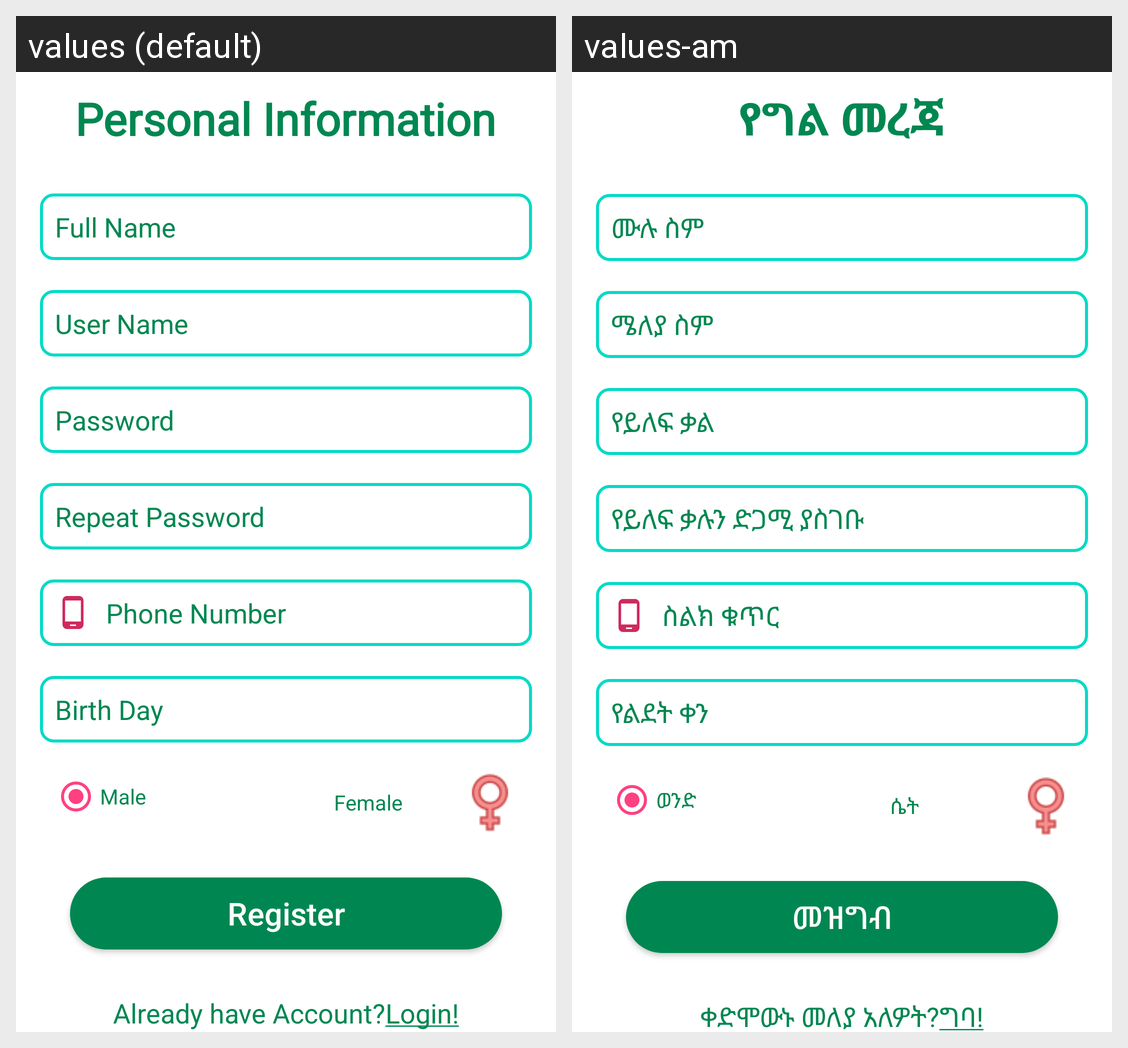

Locale-by-locale string values for the Android screen shown in this grid:
Android screen res/layout/activity_sign_up.xml rendered under 2 locales, left to right: values (default), values-am. Device: Nexus 5 (rendered at 1080×1920; each locale shown at half size, 540×960, under a caption strip naming it); theme AppTheme.
Strings drawn on this screen, with the default value and each locale's value (text and hints the layout hard-codes, and strings that could not be matched under every locale, appear in the picture but are not listed):

personal_information
  values: Personal Information
  values-am: የግል መረጃ

full_name
  values: Full Name
  values-am: ሙሉ ስም

user_name
  values: User Name
  values-am: ሜለያ ስም

passward
  values: Password
  values-am: የይለፍ ቃል

repeat_password
  values: Repeat Password
  values-am: የይለፍ ቃሉን ድጋሚ ያስገቡ

phone_number
  values: Phone Number
  values-am: ስልክ ቁጥር

birth_day
  values: Birth Day
  values-am: የልደት ቀን

male
  values: Male
  values-am: ወንድ

female
  values: Female
  values-am: ሴት

register
  values: Register
  values-am: መዝግብ

already_have_account_login
  values: Already have Account?Login!
  values-am: ቀድሞውኑ መለያ አለዎት?ግባ!
